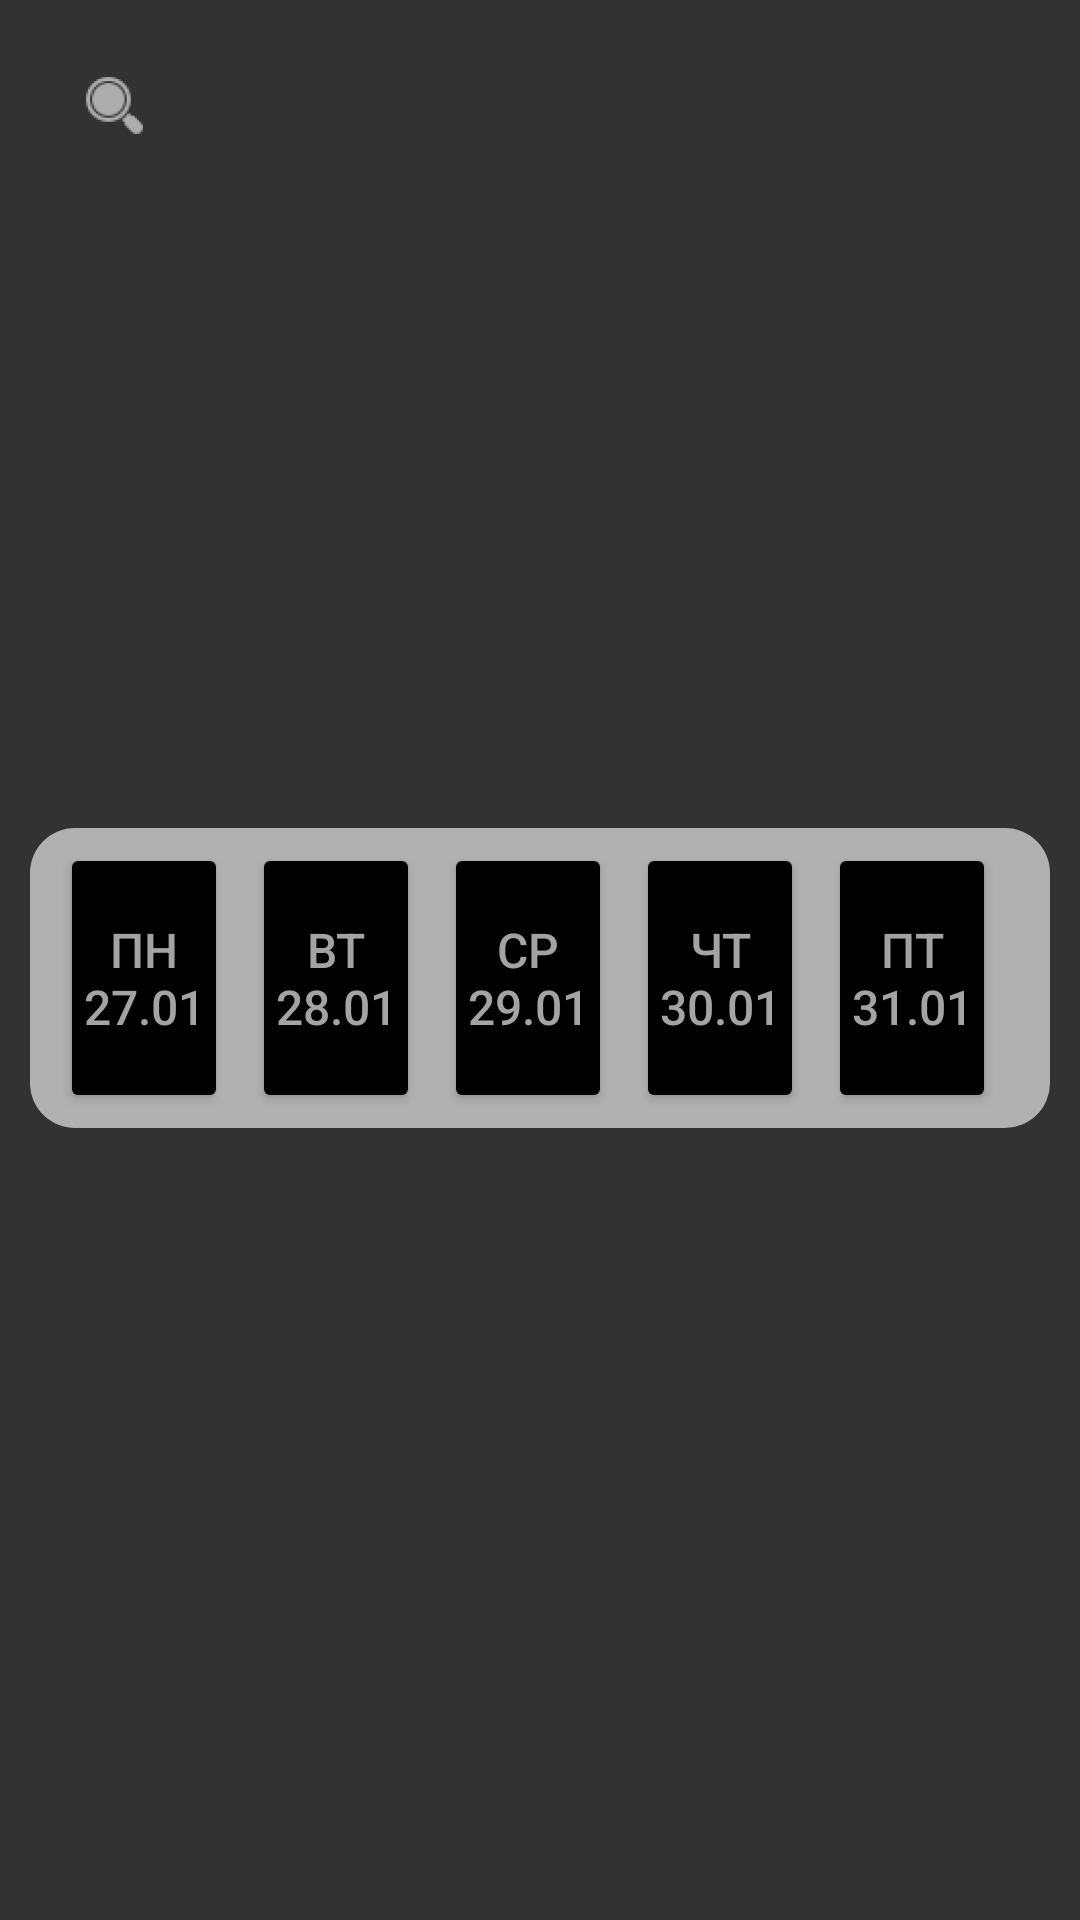

Produce the Android XML layout that renders to this screen, including the resource entries it uses.
<!-- AndroidManifest.xml: application theme Theme.Cursach_shestopalova -->
<!-- res/layout/activity_movie.xml -->
<?xml version="1.0" encoding="utf-8"?>
<androidx.constraintlayout.widget.ConstraintLayout xmlns:android="http://schemas.android.com/apk/res/android"
    xmlns:tools="http://schemas.android.com/tools"
    android:layout_width="match_parent"
    android:layout_height="match_parent"
    android:padding="10dp"
    android:background="@color/gray"
    xmlns:app="http://schemas.android.com/apk/res-auto">

    <androidx.appcompat.widget.Toolbar
        android:id="@+id/toolbar"
        android:layout_width="match_parent"
        android:layout_height="50dp"
        android:background="@color/gray"
        android:elevation="4dp"
        android:theme="@style/ThemeOverlay.AppCompat.Dark.ActionBar"
        app:layout_constraintStart_toStartOf="parent"
        app:layout_constraintTop_toTopOf="parent"
        app:popupTheme="@style/ThemeOverlay.AppCompat.Light">

        <ImageButton
            android:id="@+id/back_button"
            android:layout_width="wrap_content"
            android:layout_height="wrap_content"
            android:background="?attr/selectableItemBackgroundBorderless"
            android:contentDescription="description"
            android:src="@drawable/i_lupa"
            app:layout_constraintStart_toStartOf="parent"
            app:tint="@color/white" />

        <TextView
            android:id="@+id/delete_movie"
            android:layout_width="wrap_content"
            android:layout_height="wrap_content"
            android:clickable="true"
            android:text="  Удалить фильм     "
            android:textColor="@android:color/white"
            android:textSize="18sp"
            android:visibility="gone" />

        <TextView
            android:id="@+id/add_screening"
            android:layout_width="wrap_content"
            android:layout_height="wrap_content"
            android:clickable="true"
            android:text="Добавить сеанс"
            android:textColor="@android:color/white"
            android:textSize="18sp"
            android:visibility="gone" />

    </androidx.appcompat.widget.Toolbar>

    <LinearLayout
        android:id="@+id/firstBlock"
        android:layout_width="match_parent"
        android:layout_height="wrap_content"
        android:orientation="horizontal"
        app:layout_constraintStart_toStartOf="parent"
        app:layout_constraintTop_toBottomOf="@+id/toolbar">

        <ImageView
            android:id="@+id/imageView"
            android:layout_width="400px"
            android:layout_height="600px"
            android:clickable="true"
            android:contentDescription=" "
            app:layout_constraintStart_toStartOf="parent"
            app:layout_constraintTop_toTopOf="parent" />

        <LinearLayout
            android:id="@+id/cont_sod"
            android:layout_width="200dp"
            android:layout_height="600px"
            android:clickable="true"
            android:orientation="vertical"
            app:layout_constraintStart_toEndOf="@id/imageView"
            app:layout_constraintTop_toTopOf="@id/imageView">

            <TextView
                android:id="@+id/titleTextView"
                android:layout_width="wrap_content"
                android:layout_height="wrap_content"
                android:layout_marginStart="16dp"
                android:textColor="@color/white"
                android:textSize="18sp"
                android:textStyle="bold" />

            <TextView
                android:id="@+id/genreTextView"
                android:layout_width="match_parent"
                android:layout_height="wrap_content"
                android:layout_marginStart="16dp"
                android:layout_marginTop="8dp"
                android:textColor="@color/inactive_icon_color"
                android:textSize="14sp" />

            <TextView
                android:id="@+id/cityTextView"
                android:layout_width="wrap_content"
                android:layout_height="wrap_content"
                android:layout_marginStart="16dp"
                android:layout_marginTop="8dp"
                android:textColor="@color/inactive_icon_color"
                android:textSize="14sp" />

            <ScrollView
                android:layout_width="match_parent"
                android:layout_height="match_parent">

                <TextView
                    android:id="@+id/descriptionTextView"
                    android:layout_width="match_parent"
                    android:layout_height="match_parent"
                    android:layout_marginStart="16dp"
                    android:layout_marginTop="8dp"
                    android:textColor="@color/white"
                    android:textSize="14sp" />
            </ScrollView>
        </LinearLayout>
    </LinearLayout>

    <LinearLayout
        android:id="@+id/secondBlock"
        android:layout_width="match_parent"
        android:layout_height="100dp"
        android:orientation="horizontal"
        android:layout_marginTop="16dp"
        android:background="@drawable/background_rounded"
        app:layout_constraintTop_toBottomOf="@id/firstBlock"
        android:paddingLeft="10dp"
        android:paddingRight="10dp"
        android:paddingTop="5dp"
        android:paddingBottom="5dp">

        <Button
            android:id="@+id/button1"
            android:layout_width="0dp"
            android:layout_height="match_parent"
            android:text="пн 27.01"
            android:textColor="@color/inactive_icon_color"
            android:backgroundTint="@color/black"
            android:padding="5dp"
            android:textSize="16dp"
            android:layout_weight="1"
            android:layout_marginRight="8dp" />

        <Button
            android:id="@+id/button2"
            android:layout_width="0dp"
            android:layout_height="match_parent"
            android:text="вт 28.01"
            android:textColor="@color/inactive_icon_color"
            android:textSize="16dp"
            android:backgroundTint="@color/black"
            android:padding="5dp"
            android:layout_weight="1"
            android:layout_marginRight="8dp" />

        <Button
            android:id="@+id/button3"
            android:layout_width="0dp"
            android:layout_height="match_parent"
            android:text="ср 29.01"
            android:textColor="@color/inactive_icon_color"
            android:textSize="16dp"
            android:backgroundTint="@color/black"
            android:padding="5dp"
            android:layout_weight="1"
            android:layout_marginRight="8dp" />

        <Button
            android:id="@+id/button4"
            android:layout_width="0dp"
            android:layout_height="match_parent"
            android:text="чт 30.01"
            android:textColor="@color/inactive_icon_color"
            android:textSize="16dp"
            android:backgroundTint="@color/black"
            android:padding="5dp"
            android:layout_weight="1"
            android:layout_marginRight="8dp" />

        <Button
            android:id="@+id/button5"
            android:layout_width="0dp"
            android:layout_height="match_parent"
            android:text="пт 31.01"
            android:textSize="16dp"
            android:textColor="@color/inactive_icon_color"
            android:backgroundTint="@color/black"
            android:padding="5dp"
            android:layout_weight="1"
            android:layout_marginRight="8dp" />
    </LinearLayout>

    <androidx.recyclerview.widget.RecyclerView
        android:id="@+id/cinemas_recycler_view"
        android:layout_width="match_parent"
        android:layout_height="325dp"
        android:layout_marginTop="8dp"
        app:layout_constraintTop_toBottomOf="@id/secondBlock"
        android:nestedScrollingEnabled="false"
        android:clipChildren="false"/>


</androidx.constraintlayout.widget.ConstraintLayout>
<!-- resources referenced by this layout -->
<resources>
  <color name="black">#FF000000</color>
  <color name="gray">#323232</color>
  <color name="inactive_icon_color">#A3A3A3</color>
  <color name="white">#FFFFFFFF</color>
  <!-- drawable background_rounded (drawable) -->
  <?xml version="1.0" encoding="utf-8"?>
  <shape xmlns:android="http://schemas.android.com/apk/res/android"
      android:shape="rectangle">
      <corners android:radius="15dp" />
      <solid android:color="@color/gray2" />
  </shape>
  <!-- drawable i_lupa: png bitmap (drawable-hdpi, 1023 bytes) -->
  <style name="Theme.Cursach_shestopalova" parent="Base.Theme.Cursach_shestopalova" />
  <color name="gray2">#B1B1B1</color>
  <style name="Base.Theme.Cursach_shestopalova" parent="Theme.Material3.DayNight.NoActionBar">
          
          
      </style>
</resources>
